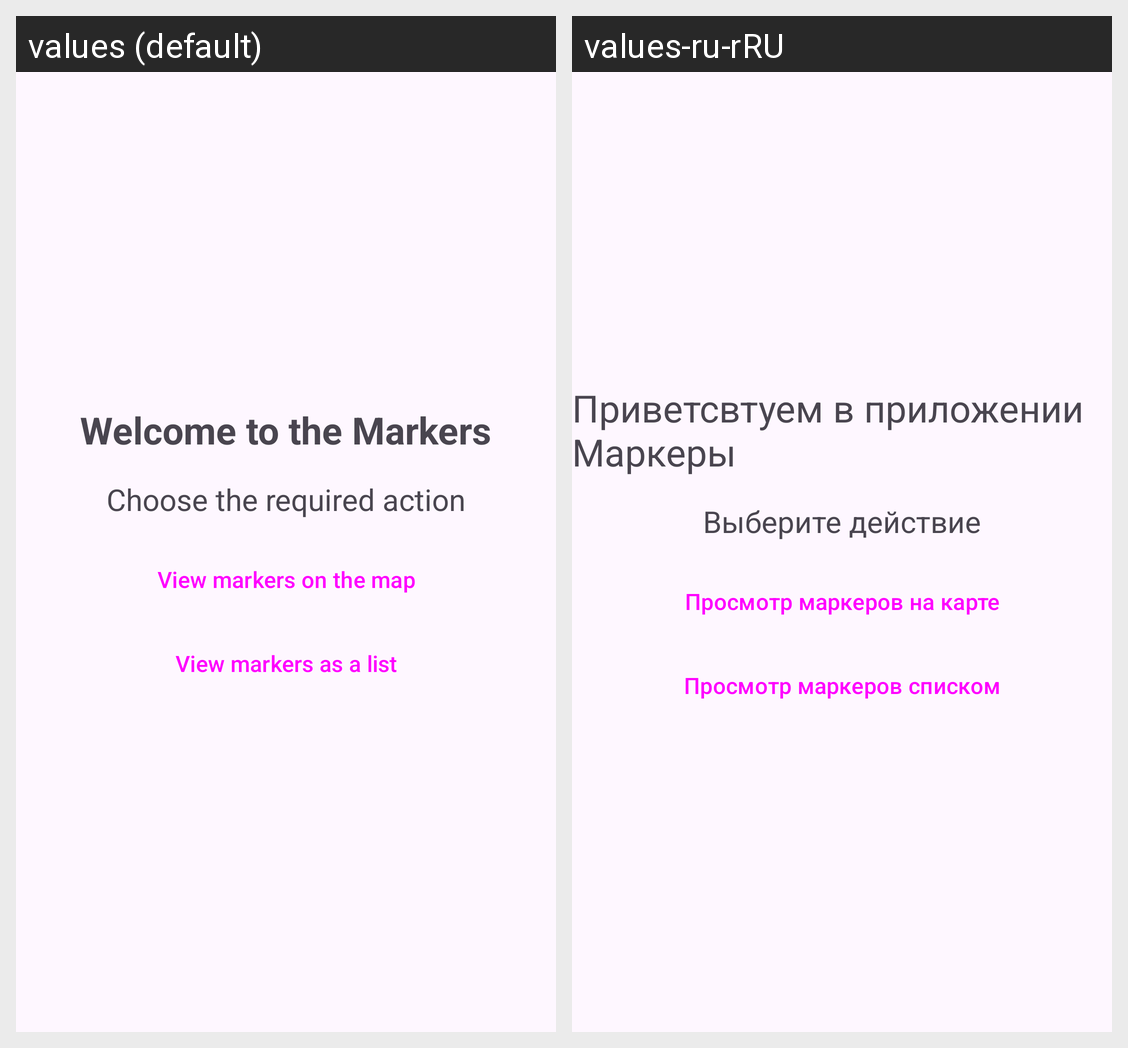

For this localized Android screen grid, give each drawn string resource with its value in every locale shown.
Android screen res/layout/fragment_welcome.xml rendered under 2 locales, left to right: values (default), values-ru-rRU. Device: Nexus 5 (rendered at 1080×1920; each locale shown at half size, 540×960, under a caption strip naming it); theme Theme.Markers.
Strings drawn on this screen, with the default value and each locale's value (text and hints the layout hard-codes, and strings that could not be matched under every locale, appear in the picture but are not listed):

welcome_markers
  values: Welcome to the Markers
  values-ru-rRU: Приветсвтуем в приложении Маркеры

choose_action
  values: Choose the required action
  values-ru-rRU: Выберите действие

markers_on_map
  values: View markers on the map
  values-ru-rRU: Просмотр маркеров на карте

markers_as_list
  values: View markers as a list
  values-ru-rRU: Просмотр маркеров списком
